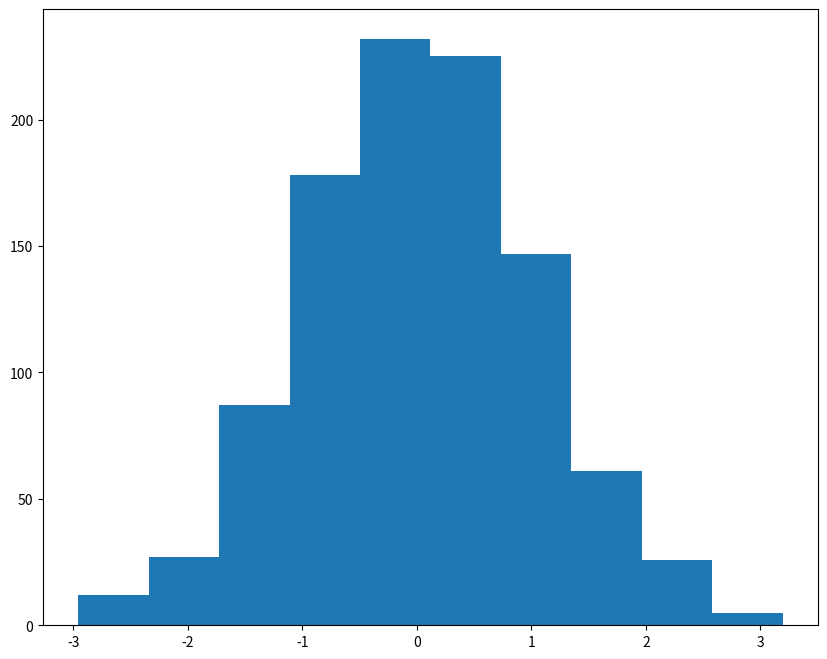
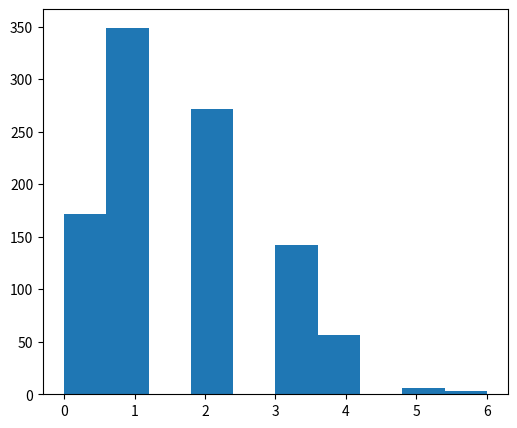
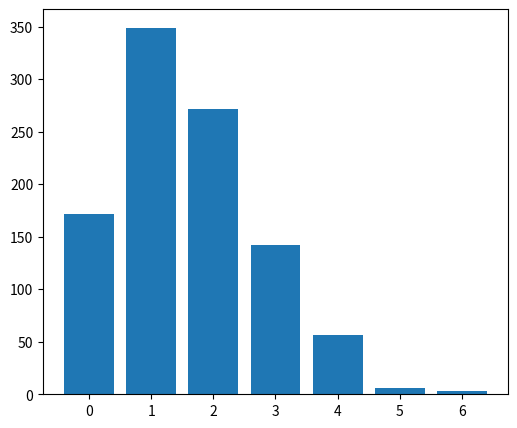
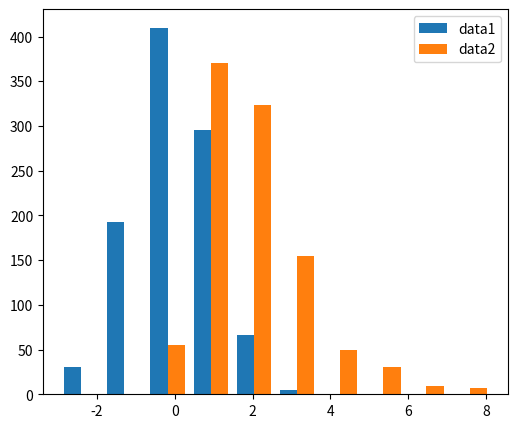
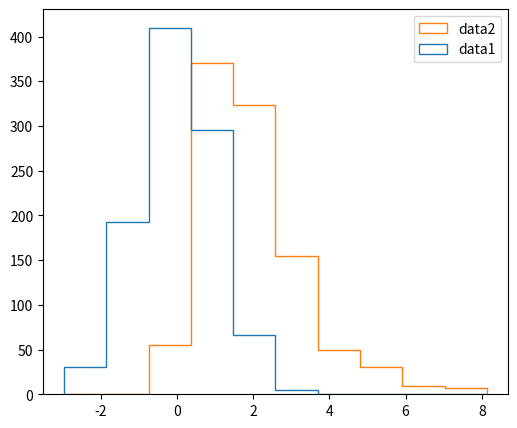
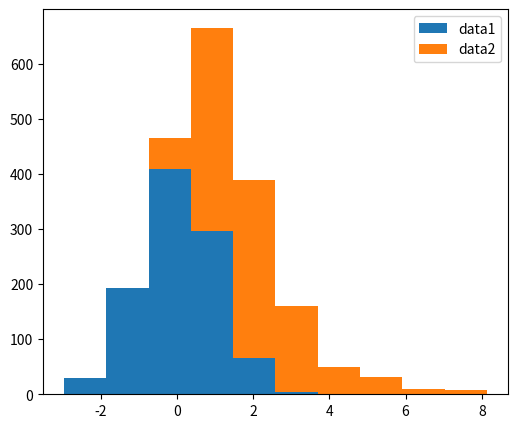
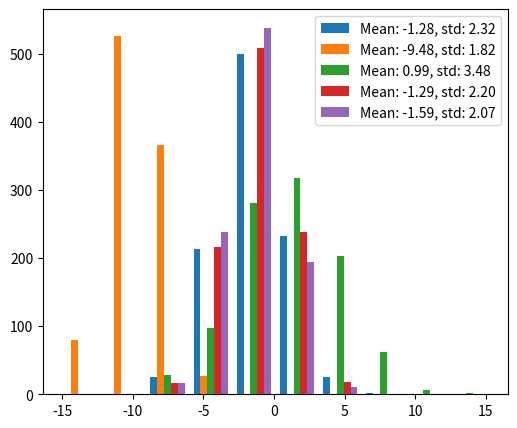
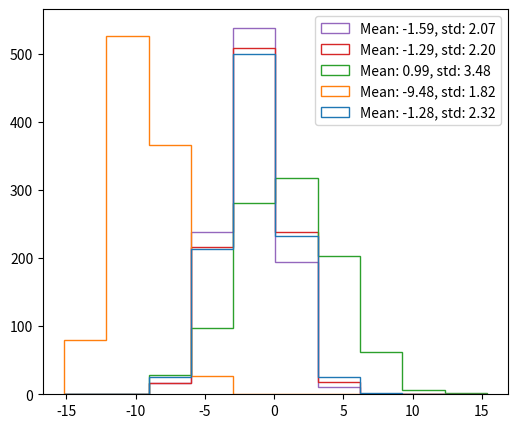
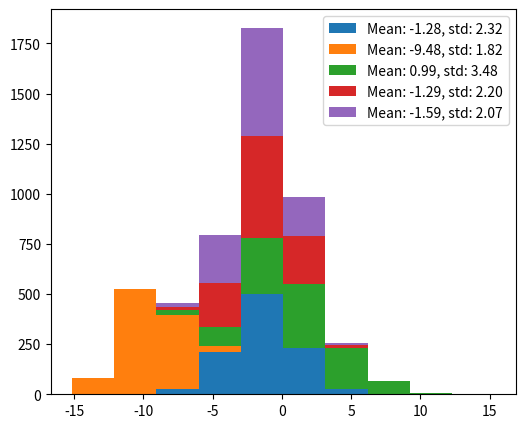

Write the Python code that produced these figures, in order.
import numpy as np
import matplotlib.pyplot as plt

# creating some random data taken from a normal distribution
# centered in 0 with a standard deviation of 1
data1 = np.random.normal(size=(1000))

fig, ax = plt.subplots(figsize=(10, 8))
ax.hist(data1);

np.random.seed(0)
data2 = np.random.binomial(8, .2, size=1000)
fig, ax = plt.subplots(figsize=(6, 5))
ax.hist(data2)

fig, ax = plt.subplots(figsize=(6, 5))
data_range = np.min(data2), np.max(data2) +1
nb_bins = data_range[1] - data_range[0]
ax.hist(data2, bins=nb_bins, range=data_range, rwidth=.8, align='left');

np.random.seed(0)
data3 = np.random.gamma(2, size=1000)
fig, ax = plt.subplots(figsize=(6, 5))
ax.hist([data1, data3], label=('data1', 'data2'))
ax.legend()

fig, ax = plt.subplots(figsize=(6, 5))
ax.hist([data1, data3], label=('data1', 'data2'), histtype='step')
ax.legend()

fig, ax = plt.subplots(figsize=(6, 5))
ax.hist([data1, data3], label=('data1', 'data2'), histtype='barstacked')
ax.legend()

np.random.seed(2)
mean = np.random.uniform(-10, 10, size=5)
std = np.random.uniform(1, 5, size=5)
data = np.random.normal(loc=mean, scale=std, size=(1000, 5))
labels = [f'Mean: {m:.2f}, std: {s:.2f}' for m, s in zip(mean, std)]

fig, ax = plt.subplots(figsize=(6, 5))
ax.hist(data, label=labels)
ax.legend()

fig, ax = plt.subplots(figsize=(6, 5))
ax.hist(data, histtype='step', label=labels)
ax.legend()

fig, ax = plt.subplots(figsize=(6, 5))
ax.hist(data, histtype='barstacked', label=labels)
ax.legend()

## Write your solution here